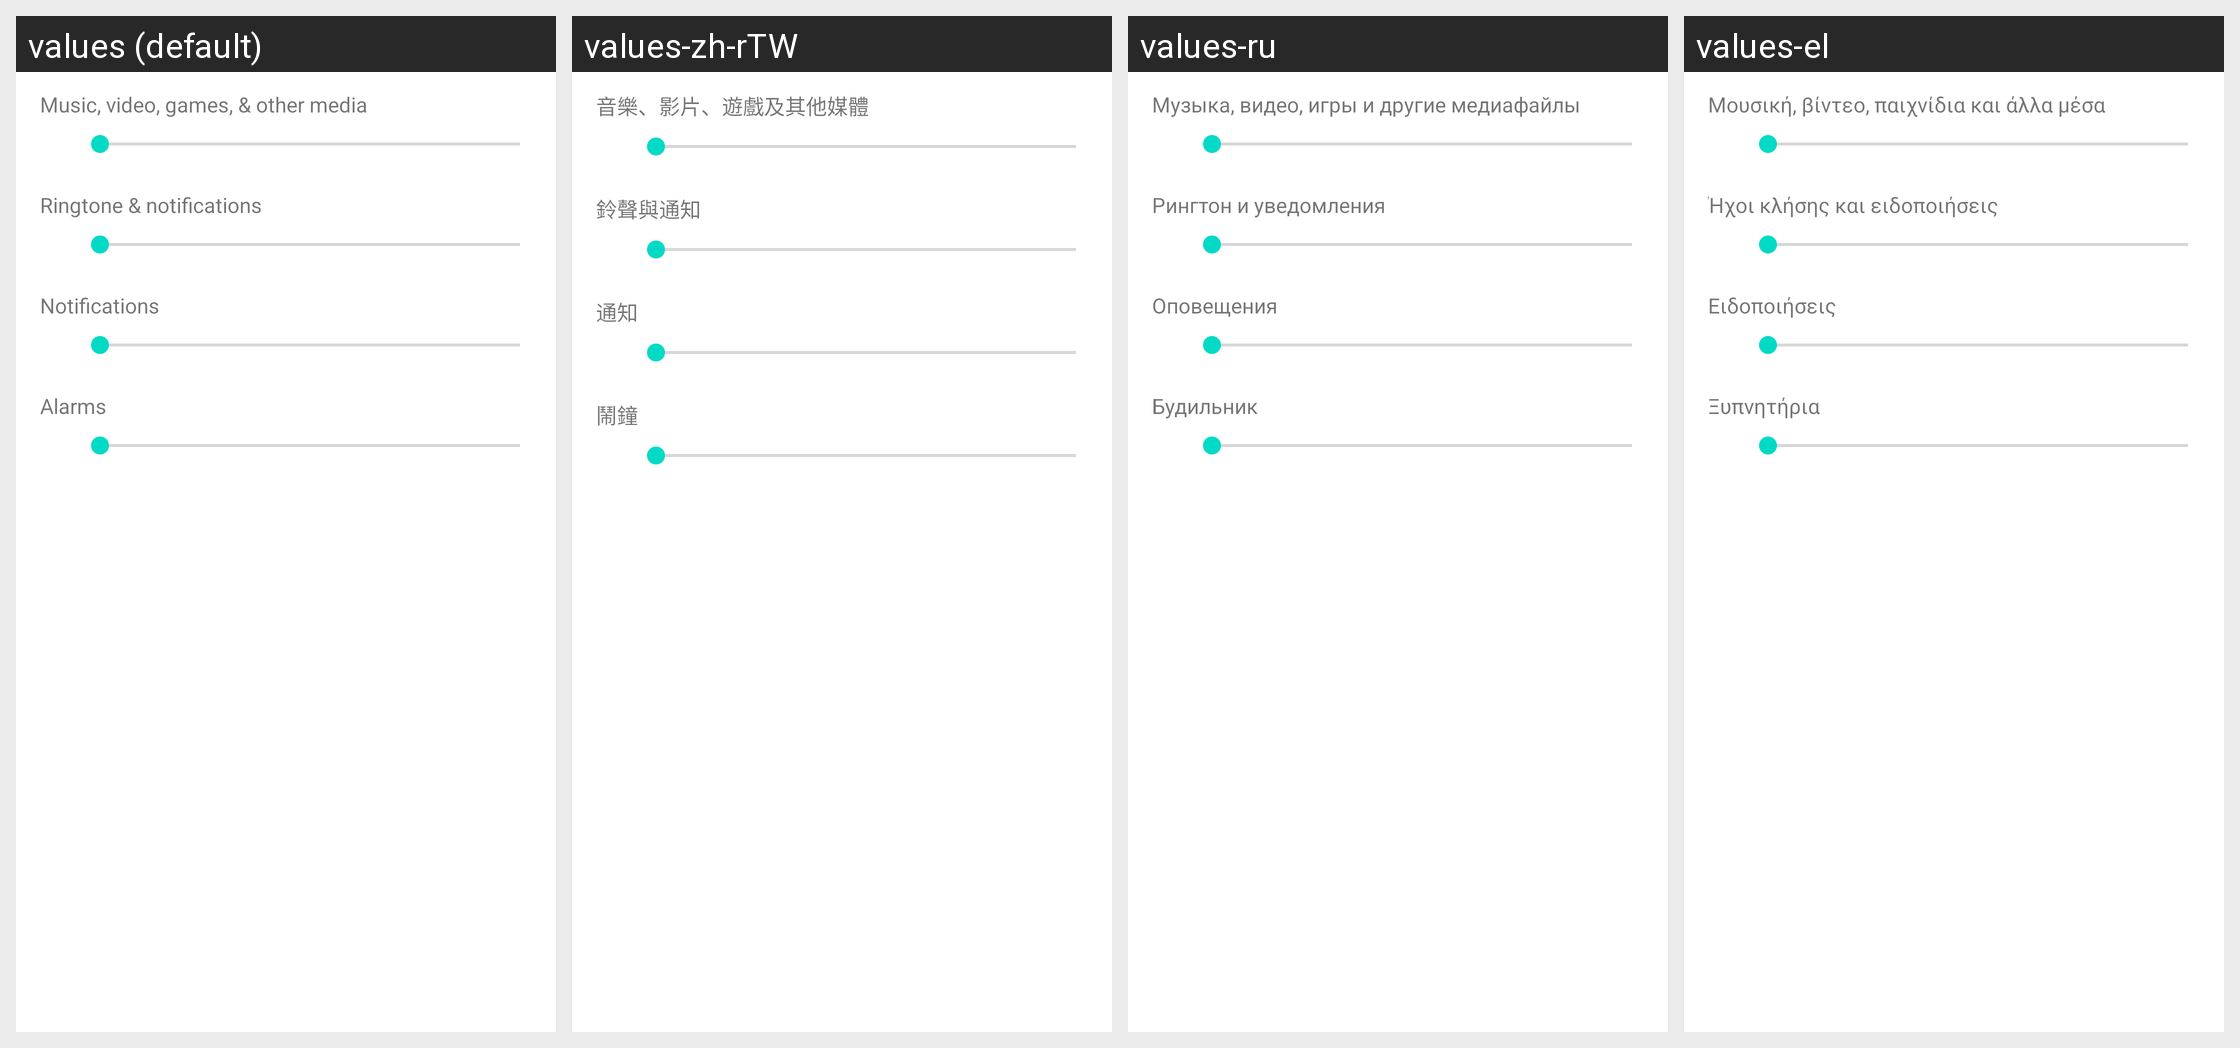

For this localized Android screen grid, give each drawn string resource with its value in every locale shown.
Android screen res/layout/preference_dialog_ringervolume.xml rendered under 4 locales, left to right: values (default), values-zh-rTW, values-ru, values-el. Device: Nexus 5 (rendered at 1080×1920; each locale shown at half size, 540×960, under a caption strip naming it); theme Theme.MaterialComponents.DayNight.NoActionBar.
Other locales in the repository, not shown: values-cs, values-de, values-en-rGB, values-es, values-fa, values-fr, values-hu, values-in, values-it, values-iw, values-ko, values-ms, values-nl, values-pl, values-pt, values-pt-rPT, values-ro, values-sk, values-sl, values-tl, values-tr, values-vi, values-zh-rCN.
Strings drawn on this screen, with the default value and each locale's value (text and hints the layout hard-codes, and strings that could not be matched under every locale, appear in the picture but are not listed):

volume_media_description
  values: Music, video, games, & other media
  values-zh-rTW: 音樂、影片、遊戲及其他媒體
  values-ru: Музыка, видео, игры и другие медиафайлы
  values-el: Μουσική, βίντεο, παιχνίδια και άλλα μέσα

volume_ring_description
  values: Ringtone & notifications
  values-zh-rTW: 鈴聲與通知
  values-ru: Рингтон и уведомления
  values-el: Ήχοι κλήσης και ειδοποιήσεις

volume_notification_description
  values: Notifications
  values-zh-rTW: 通知
  values-ru: Оповещения
  values-el: Ειδοποιήσεις

volume_alarm_description
  values: Alarms
  values-zh-rTW: 鬧鐘
  values-ru: Будильник
  values-el: Ξυπνητήρια
